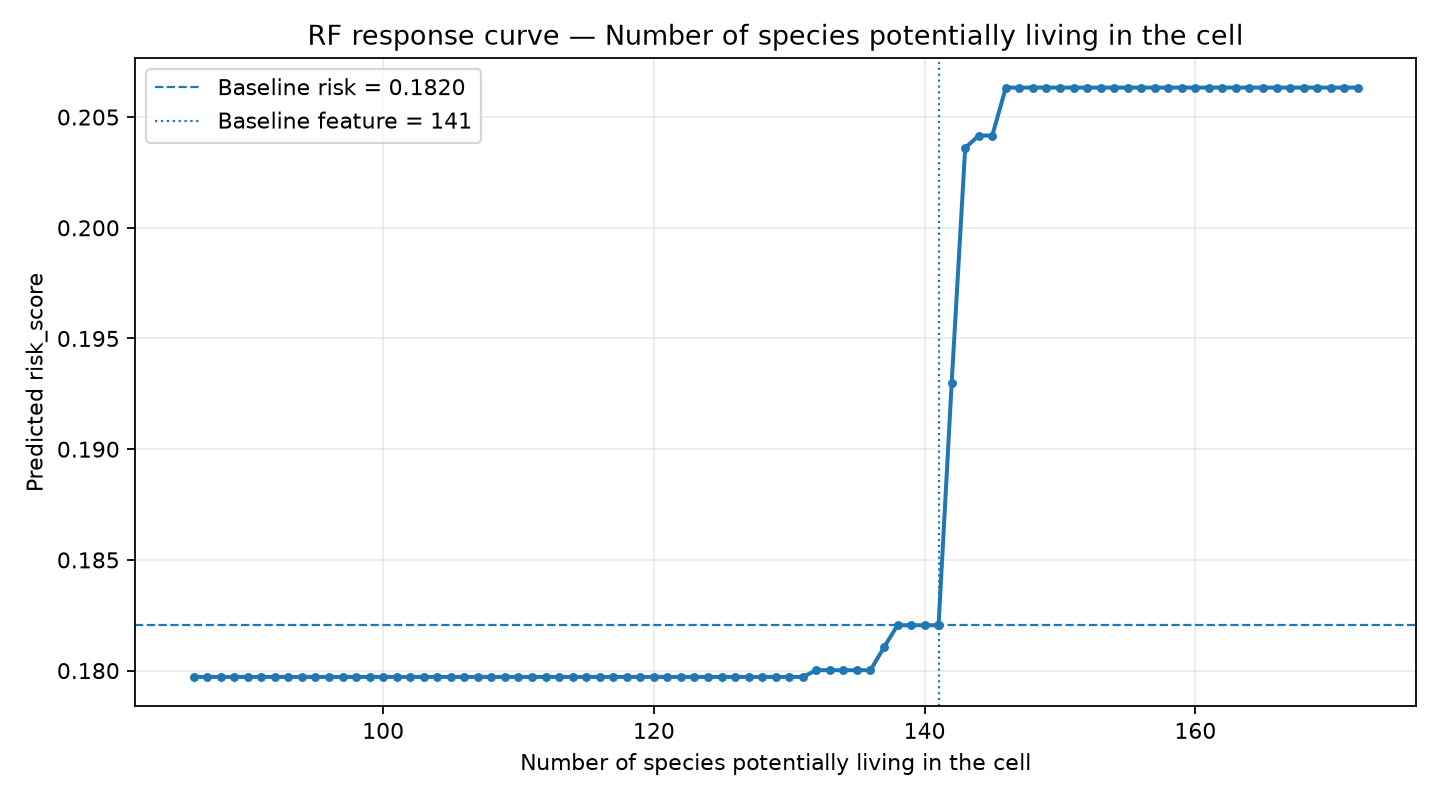

Source data for this figure (header and first rows):
feature, feature_value, baseline_feature_value, baseline_risk_score, scenario_risk_score, risk_score_delta, is_baseline_point, grid_q01, grid_q99, observed_min, observed_max, n_dataset_rows
Number of species potentially living in …, 86.0, 141, 0.182, 0.1797, -0.002335, False, 86.0, 172.0, 56.0, 175.0, 49382
Number of species potentially living in …, 87.0, 141, 0.182, 0.1797, -0.002335, False, 86.0, 172.0, 56.0, 175.0, 49382
Number of species potentially living in …, 88.0, 141, 0.182, 0.1797, -0.002335, False, 86.0, 172.0, 56.0, 175.0, 49382
Number of species potentially living in …, 89.0, 141, 0.182, 0.1797, -0.002335, False, 86.0, 172.0, 56.0, 175.0, 49382
Number of species potentially living in …, 90.0, 141, 0.182, 0.1797, -0.002335, False, 86.0, 172.0, 56.0, 175.0, 49382
Number of species potentially living in …, 91.0, 141, 0.182, 0.1797, -0.002335, False, 86.0, 172.0, 56.0, 175.0, 49382
Number of species potentially living in …, 92.0, 141, 0.182, 0.1797, -0.002335, False, 86.0, 172.0, 56.0, 175.0, 49382
Number of species potentially living in …, 93.0, 141, 0.182, 0.1797, -0.002335, False, 86.0, 172.0, 56.0, 175.0, 49382
Number of species potentially living in …, 94.0, 141, 0.182, 0.1797, -0.002335, False, 86.0, 172.0, 56.0, 175.0, 49382
Number of species potentially living in …, 95.0, 141, 0.182, 0.1797, -0.002335, False, 86.0, 172.0, 56.0, 175.0, 49382
Number of species potentially living in …, 96.0, 141, 0.182, 0.1797, -0.002335, False, 86.0, 172.0, 56.0, 175.0, 49382
Number of species potentially living in …, 97.0, 141, 0.182, 0.1797, -0.002335, False, 86.0, 172.0, 56.0, 175.0, 49382
Number of species potentially living in …, 98.0, 141, 0.182, 0.1797, -0.002335, False, 86.0, 172.0, 56.0, 175.0, 49382
Number of species potentially living in …, 99.0, 141, 0.182, 0.1797, -0.002335, False, 86.0, 172.0, 56.0, 175.0, 49382
Number of species potentially living in …, 100.0, 141, 0.182, 0.1797, -0.002335, False, 86.0, 172.0, 56.0, 175.0, 49382
Number of species potentially living in …, 101.0, 141, 0.182, 0.1797, -0.002335, False, 86.0, 172.0, 56.0, 175.0, 49382
Number of species potentially living in …, 102.0, 141, 0.182, 0.1797, -0.002335, False, 86.0, 172.0, 56.0, 175.0, 49382
Number of species potentially living in …, 103.0, 141, 0.182, 0.1797, -0.002335, False, 86.0, 172.0, 56.0, 175.0, 49382
Number of species potentially living in …, 104.0, 141, 0.182, 0.1797, -0.002335, False, 86.0, 172.0, 56.0, 175.0, 49382
Number of species potentially living in …, 105.0, 141, 0.182, 0.1797, -0.002335, False, 86.0, 172.0, 56.0, 175.0, 49382
Number of species potentially living in …, 106.0, 141, 0.182, 0.1797, -0.002335, False, 86.0, 172.0, 56.0, 175.0, 49382
Number of species potentially living in …, 107.0, 141, 0.182, 0.1797, -0.002335, False, 86.0, 172.0, 56.0, 175.0, 49382
Number of species potentially living in …, 108.0, 141, 0.182, 0.1797, -0.002335, False, 86.0, 172.0, 56.0, 175.0, 49382
Number of species potentially living in …, 109.0, 141, 0.182, 0.1797, -0.002335, False, 86.0, 172.0, 56.0, 175.0, 49382
Number of species potentially living in …, 110.0, 141, 0.182, 0.1797, -0.002335, False, 86.0, 172.0, 56.0, 175.0, 49382
Number of species potentially living in …, 111.0, 141, 0.182, 0.1797, -0.002335, False, 86.0, 172.0, 56.0, 175.0, 49382
Number of species potentially living in …, 112.0, 141, 0.182, 0.1797, -0.002335, False, 86.0, 172.0, 56.0, 175.0, 49382
Number of species potentially living in …, 113.0, 141, 0.182, 0.1797, -0.002335, False, 86.0, 172.0, 56.0, 175.0, 49382
Number of species potentially living in …, 114.0, 141, 0.182, 0.1797, -0.002335, False, 86.0, 172.0, 56.0, 175.0, 49382
Number of species potentially living in …, 115.0, 141, 0.182, 0.1797, -0.002335, False, 86.0, 172.0, 56.0, 175.0, 49382
Number of species potentially living in …, 116.0, 141, 0.182, 0.1797, -0.002335, False, 86.0, 172.0, 56.0, 175.0, 49382
Number of species potentially living in …, 117.0, 141, 0.182, 0.1797, -0.002335, False, 86.0, 172.0, 56.0, 175.0, 49382
Number of species potentially living in …, 118.0, 141, 0.182, 0.1797, -0.002335, False, 86.0, 172.0, 56.0, 175.0, 49382
Number of species potentially living in …, 119.0, 141, 0.182, 0.1797, -0.002335, False, 86.0, 172.0, 56.0, 175.0, 49382
Number of species potentially living in …, 120.0, 141, 0.182, 0.1797, -0.002335, False, 86.0, 172.0, 56.0, 175.0, 49382
Number of species potentially living in …, 121.0, 141, 0.182, 0.1797, -0.002335, False, 86.0, 172.0, 56.0, 175.0, 49382
Number of species potentially living in …, 122.0, 141, 0.182, 0.1797, -0.002335, False, 86.0, 172.0, 56.0, 175.0, 49382
Number of species potentially living in …, 123.0, 141, 0.182, 0.1797, -0.002335, False, 86.0, 172.0, 56.0, 175.0, 49382
Number of species potentially living in …, 124.0, 141, 0.182, 0.1797, -0.002335, False, 86.0, 172.0, 56.0, 175.0, 49382
Number of species potentially living in …, 125.0, 141, 0.182, 0.1797, -0.002335, False, 86.0, 172.0, 56.0, 175.0, 49382
Number of species potentially living in …, 126.0, 141, 0.182, 0.1797, -0.002335, False, 86.0, 172.0, 56.0, 175.0, 49382
Number of species potentially living in …, 127.0, 141, 0.182, 0.1797, -0.002335, False, 86.0, 172.0, 56.0, 175.0, 49382
Number of species potentially living in …, 128.0, 141, 0.182, 0.1797, -0.002335, False, 86.0, 172.0, 56.0, 175.0, 49382
Number of species potentially living in …, 129.0, 141, 0.182, 0.1797, -0.002335, False, 86.0, 172.0, 56.0, 175.0, 49382
Number of species potentially living in …, 130.0, 141, 0.182, 0.1797, -0.002335, False, 86.0, 172.0, 56.0, 175.0, 49382
Number of species potentially living in …, 131.0, 141, 0.182, 0.1797, -0.002335, False, 86.0, 172.0, 56.0, 175.0, 49382
Number of species potentially living in …, 132.0, 141, 0.182, 0.18, -0.002032, False, 86.0, 172.0, 56.0, 175.0, 49382
Number of species potentially living in …, 133.0, 141, 0.182, 0.18, -0.002032, False, 86.0, 172.0, 56.0, 175.0, 49382
Number of species potentially living in …, 134.0, 141, 0.182, 0.18, -0.002032, False, 86.0, 172.0, 56.0, 175.0, 49382
Number of species potentially living in …, 135.0, 141, 0.182, 0.18, -0.002032, False, 86.0, 172.0, 56.0, 175.0, 49382
Number of species potentially living in …, 136.0, 141, 0.182, 0.18, -0.002032, False, 86.0, 172.0, 56.0, 175.0, 49382
Number of species potentially living in …, 137.0, 141, 0.182, 0.181, -0.001, False, 86.0, 172.0, 56.0, 175.0, 49382
Number of species potentially living in …, 138.0, 141, 0.182, 0.182, 2.7755575615628914e-17, False, 86.0, 172.0, 56.0, 175.0, 49382
Number of species potentially living in …, 139.0, 141, 0.182, 0.182, 0.0, False, 86.0, 172.0, 56.0, 175.0, 49382
Number of species potentially living in …, 140.0, 141, 0.182, 0.182, 0.0, False, 86.0, 172.0, 56.0, 175.0, 49382
Number of species potentially living in …, 141.0, 141, 0.182, 0.182, 0.0, False, 86.0, 172.0, 56.0, 175.0, 49382
Number of species potentially living in …, 141, 141, 0.182, 0.182, 2.7755575615628914e-17, True, 86.0, 172.0, 56.0, 175.0, 49382
Number of species potentially living in …, 142.0, 141, 0.182, 0.193, 0.01095, False, 86.0, 172.0, 56.0, 175.0, 49382
Number of species potentially living in …, 143.0, 141, 0.182, 0.2036, 0.02156, False, 86.0, 172.0, 56.0, 175.0, 49382
Number of species potentially living in …, 144.0, 141, 0.182, 0.2042, 0.02211, False, 86.0, 172.0, 56.0, 175.0, 49382
... 28 more rows
